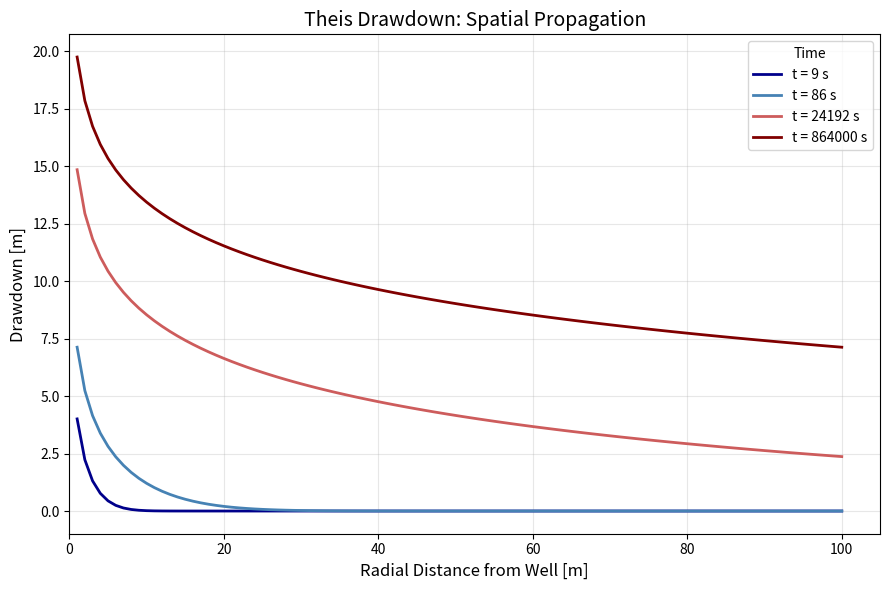

Python code for this plot:
import matplotlib.pyplot as plt
import numpy as np
from scipy.special import exp1


# Theis
def calc_u(r, S, T, t):
    """Calculate and return the dimensionless time parameter, u."""
    return r**2 * S / 4 / T / t

def theis_drawdown(t, S, T, Q, r):
    """Calculate and return the drawdown s(r,t) for parameters S, T.

    This version uses the Theis equation, s(r,t) = Q * W(u) / (4.pi.T),
    where W(u) is the Well function for u = Sr^2 / (4Tt).
    S is the aquifer storage coefficient,
    T is the transmissivity (m2/day),
    r is the distance from the well (m), and
    Q is the pumping rate (m3/day).
    """
    u = calc_u(r, S, T, t)
    return Q / 4 / np.pi / T * exp1(u)

time_vals = [8.64, 86.4, 1728.0, 24192.0, 172800.0, 604800.0, 864000.0]
len_time_vals = len(time_vals)
rn = 100
r = np.arange(1, rn+1, 1)

# Aquifer properties
S = 0.001
T = 9.2903e-4
L = 300
h0 = 0.0
Q = 0.016  # Pumping rate from well (m3/s)

s_all_theis = np.zeros((rn, len(time_vals)))
for ii in range(len_time_vals):
    u = calc_u(r, S, T, time_vals[ii])
    s = theis_drawdown(time_vals[ii], S, T, Q, r)
    s_all_theis[:, ii] = s    


# Assuming: r = radial distances array (length rn), time_vals = time array
# Select a few representative time indices (e.g., early, middle, late)
time_indices = [0, len(time_vals)//4, len(time_vals)//2, -1]
colors = ['darkblue', 'steelblue', 'indianred', 'maroon']
labels = [f't = {time_vals[i]:.0f} s' for i in time_indices]

fig, ax = plt.subplots(figsize=(9, 6))

for i, idx in enumerate(time_indices):
    ax.plot(r, s_all_theis[:, idx],  # All distances for this time
            color=colors[i],
            linewidth=2,
            label=labels[i])

ax.set_xlabel('Radial Distance from Well [m]', fontsize=12)
ax.set_ylabel('Drawdown [m]', fontsize=12)
ax.set_title('Theis Drawdown: Spatial Propagation', fontsize=14)
ax.grid(True, alpha=0.3)
ax.legend(title='Time')
ax.set_xlim(left=0)  # Distance starts at 0

# Optional: Set log scale if distances span orders of magnitude
# ax.set_xscale('log')
plt.tight_layout()
plt.show()
